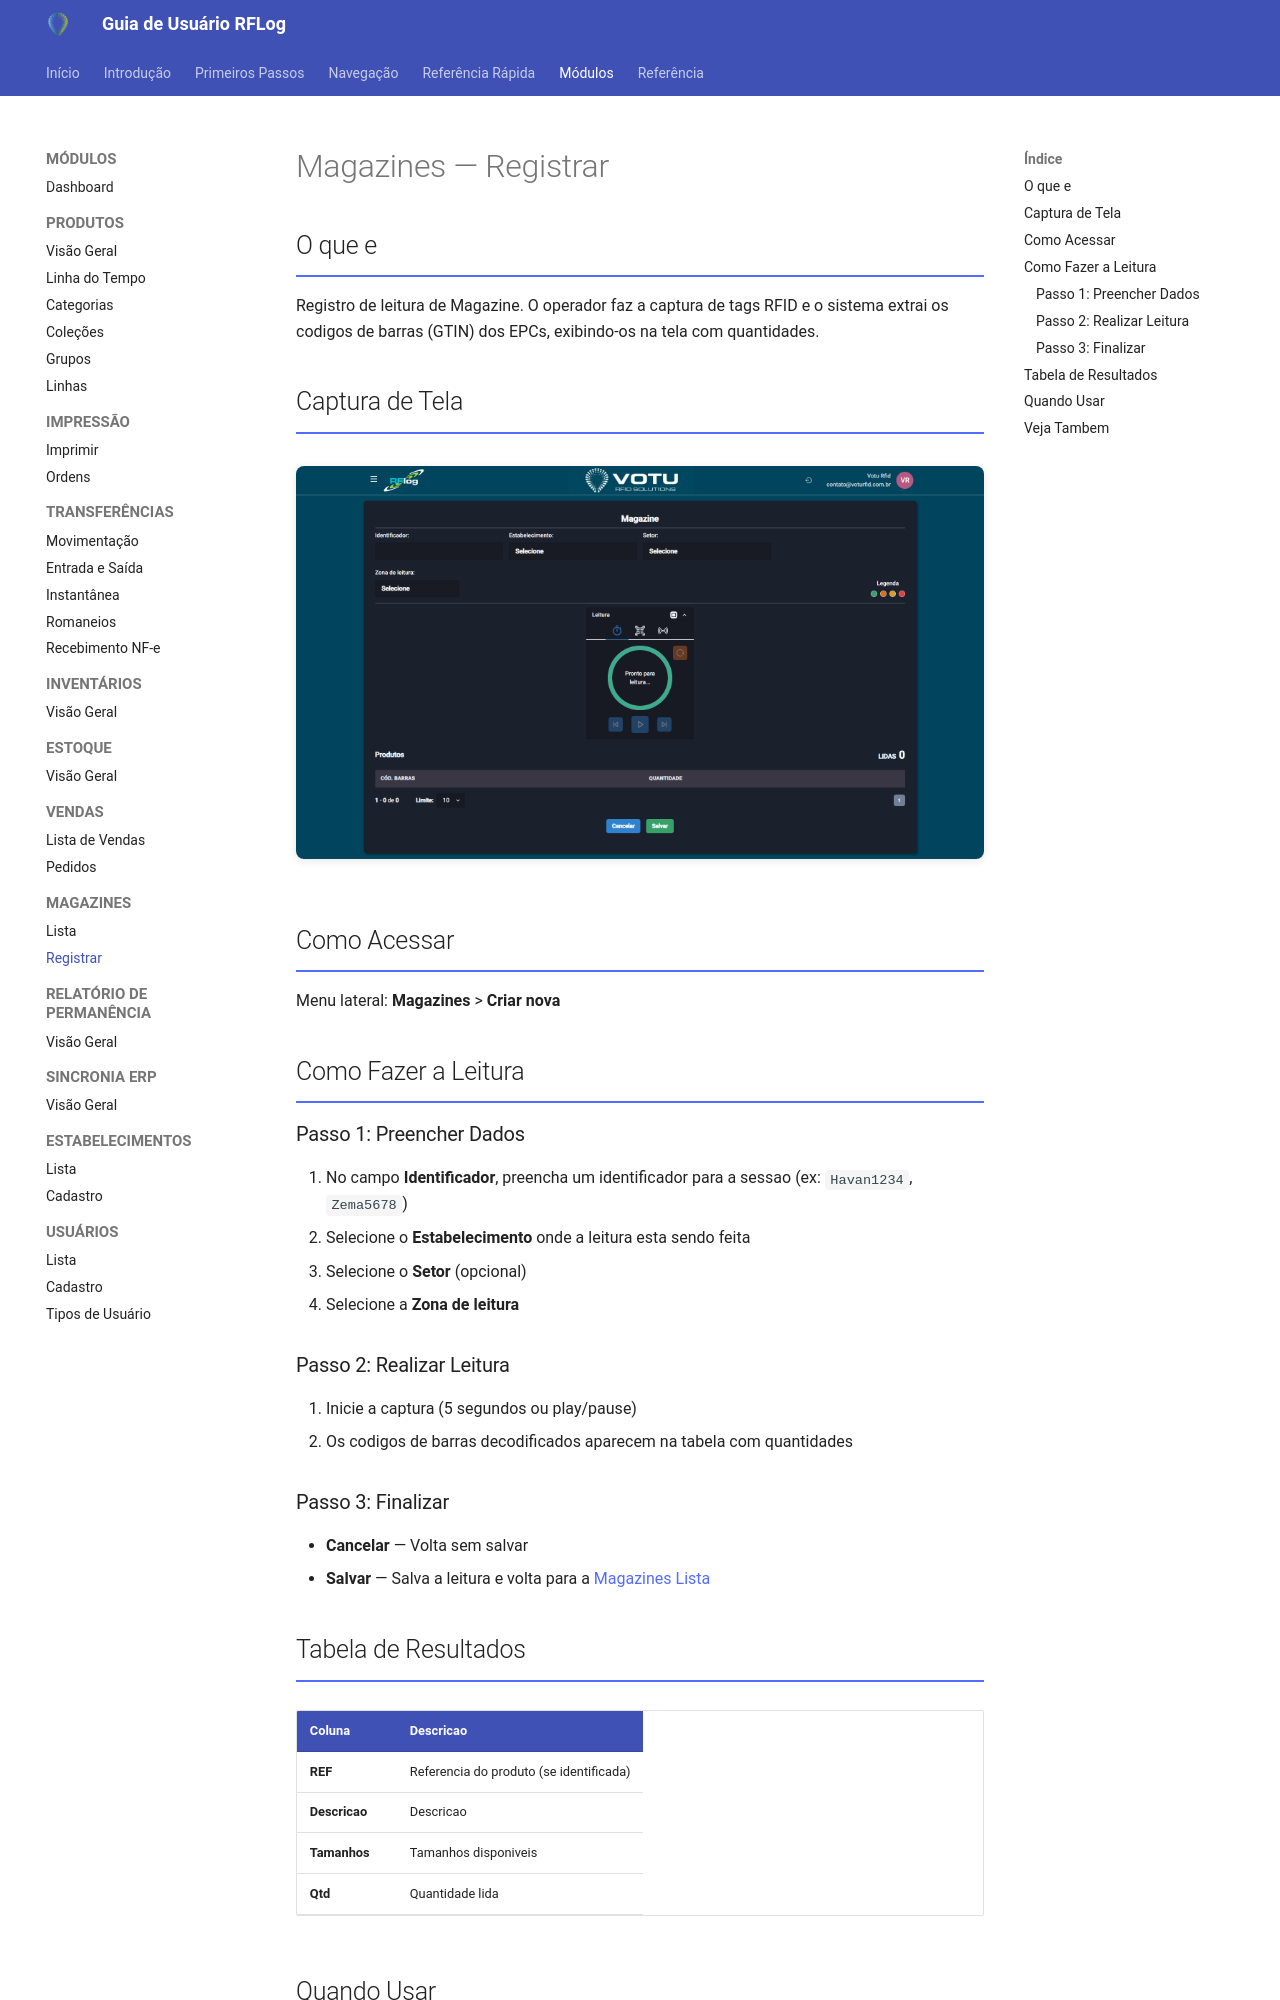

repository: rodrigoomartins/guia_rflog · page: 03_Modulos/Magazines_Registrar/index.html · generator: mkdocs

---
tags: [rflog, modulo, magazines]
data: 2026-04-15
---

# Magazines — Registrar

## O que e

Registro de leitura de Magazine. O operador faz a captura de tags RFID e o sistema extrai os codigos de barras (GTIN) dos EPCs, exibindo-os na tela com quantidades.

## Captura de Tela

![Magazines - Registrar](../assets/screenshots/19_magazines_registrar.png)

## Como Acessar

Menu lateral: **Magazines** > **Criar nova**

## Como Fazer a Leitura

### Passo 1: Preencher Dados

1. No campo **Identificador**, preencha um identificador para a sessao (ex: `Havan1234`, `Zema5678`)
2. Selecione o **Estabelecimento** onde a leitura esta sendo feita
3. Selecione o **Setor** (opcional)
4. Selecione a **Zona de leitura**

### Passo 2: Realizar Leitura

1. Inicie a captura (5 segundos ou play/pause)
2. Os codigos de barras decodificados aparecem na tabela com quantidades

### Passo 3: Finalizar

- **Cancelar** — Volta sem salvar
- **Salvar** — Salva a leitura e volta para a [Magazines Lista](Magazines_Lista.md)

## Tabela de Resultados

| Coluna | Descricao |
|---|---|
| **REF** | Referencia do produto (se identificada) |
| **Descricao** | Descricao |
| **Tamanhos** | Tamanhos disponiveis |
| **Qtd** | Quantidade lida |
